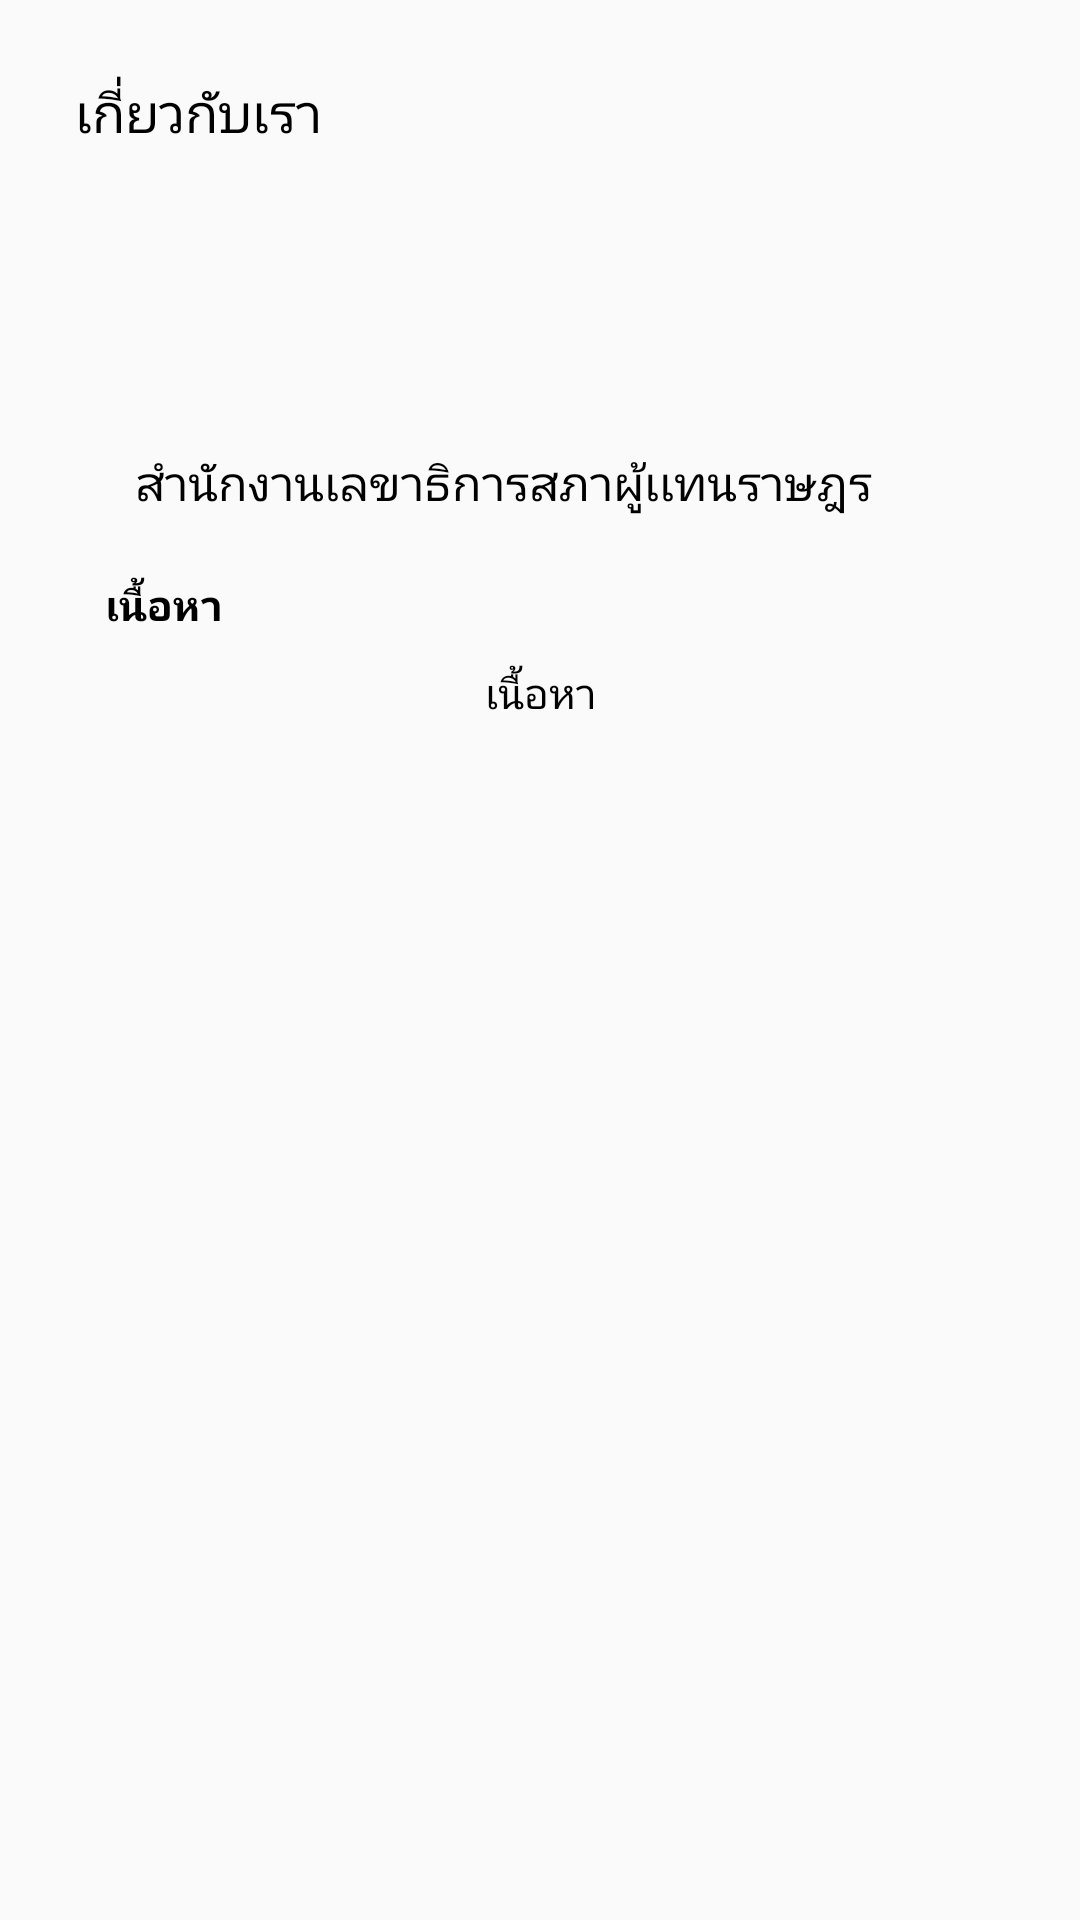

This screen was rendered from an Android layout file. Write that file and the resources it references.
<!-- AndroidManifest.xml: application theme AppTheme -->
<!-- res/layout/activity_ab_class.xml -->
<?xml version="1.0" encoding="utf-8"?>
<LinearLayout xmlns:android="http://schemas.android.com/apk/res/android"
    xmlns:app="http://schemas.android.com/apk/res-auto"
    xmlns:tools="http://schemas.android.com/tools"
    android:layout_width="match_parent"
    android:layout_height="match_parent"
    android:orientation="vertical"
    android:background="@color/bgApp">

    <LinearLayout
        android:layout_width="match_parent"
        android:layout_height="match_parent"
        android:orientation="vertical">

        <LinearLayout
            android:layout_width="match_parent"
            android:layout_height="match_parent"
            android:layout_margin="15dp"
            android:orientation="vertical"
            tools:layout_editor_absoluteX="20dp"
            tools:layout_editor_absoluteY="582dp">

            <TextView
                android:id="@+id/textView24"
                android:layout_width="wrap_content"
                android:layout_height="wrap_content"
                android:layout_marginLeft="10dp"
                android:layout_marginTop="10dp"
                android:text="เกี่ยวกับเรา"
                android:textColor="@android:color/black"
                android:textSize="18dp" />

            <ImageView
                android:id="@+id/imageView8"
                android:layout_width="match_parent"
                android:layout_height="80dp"
                app:srcCompat="@drawable/logo2" />

            <LinearLayout
                android:layout_width="match_parent"
                android:layout_height="match_parent"
                android:layout_marginLeft="10dp"
                android:layout_marginRight="10dp"
                android:background="@drawable/bget"
                android:orientation="vertical"
                android:padding="5dp">

                <TextView
                    android:id="@+id/textView26"
                    android:layout_width="match_parent"
                    android:layout_height="wrap_content"
                    android:layout_alignParentLeft="true"
                    android:layout_alignParentStart="true"
                    android:layout_below="@+id/textView24"
                    android:layout_margin="15dp"
                    android:text="สำนักงานเลขาธิการสภาผู้เเทนราษฎร"
                    android:textColor="@android:color/black"
                    android:textSize="16dp" />

                <TextView
                    android:id="@+id/textView"
                    android:layout_width="match_parent"
                    android:layout_height="wrap_content"
                    android:layout_margin="5dp"
                    android:text="เนื้อหา"
                    android:textColor="@color/colorForn"
                    android:textStyle="bold" />


                <TextView
                    android:id="@+id/textView1"
                    android:layout_width="match_parent"
                    android:layout_height="wrap_content"
                    android:padding="5dp"
                    android:text="เนื้อหา"
                    android:textAlignment="center"
                    android:textColor="@color/colorForn" />


            </LinearLayout>

        </LinearLayout>

    </LinearLayout>

</LinearLayout>
<!-- resources referenced by this layout -->
<resources>
  <color name="bgApp">#fafafa</color>
  <color name="colorForn">#000000</color>
  <style name="AppTheme" parent="Theme.AppCompat.NoActionBar">
          
          <item name="colorPrimary">@color/greenBg</item>
          <item name="colorPrimaryDark">@color/colorPrimaryDark</item>
          <item name="colorAccent">@color/colorAccent</item>
      </style>
  <color name="greenBg">#9FBC5B</color>
  <color name="colorPrimaryDark">#303F9F</color>
  <color name="colorAccent">#FF4081</color>
</resources>
